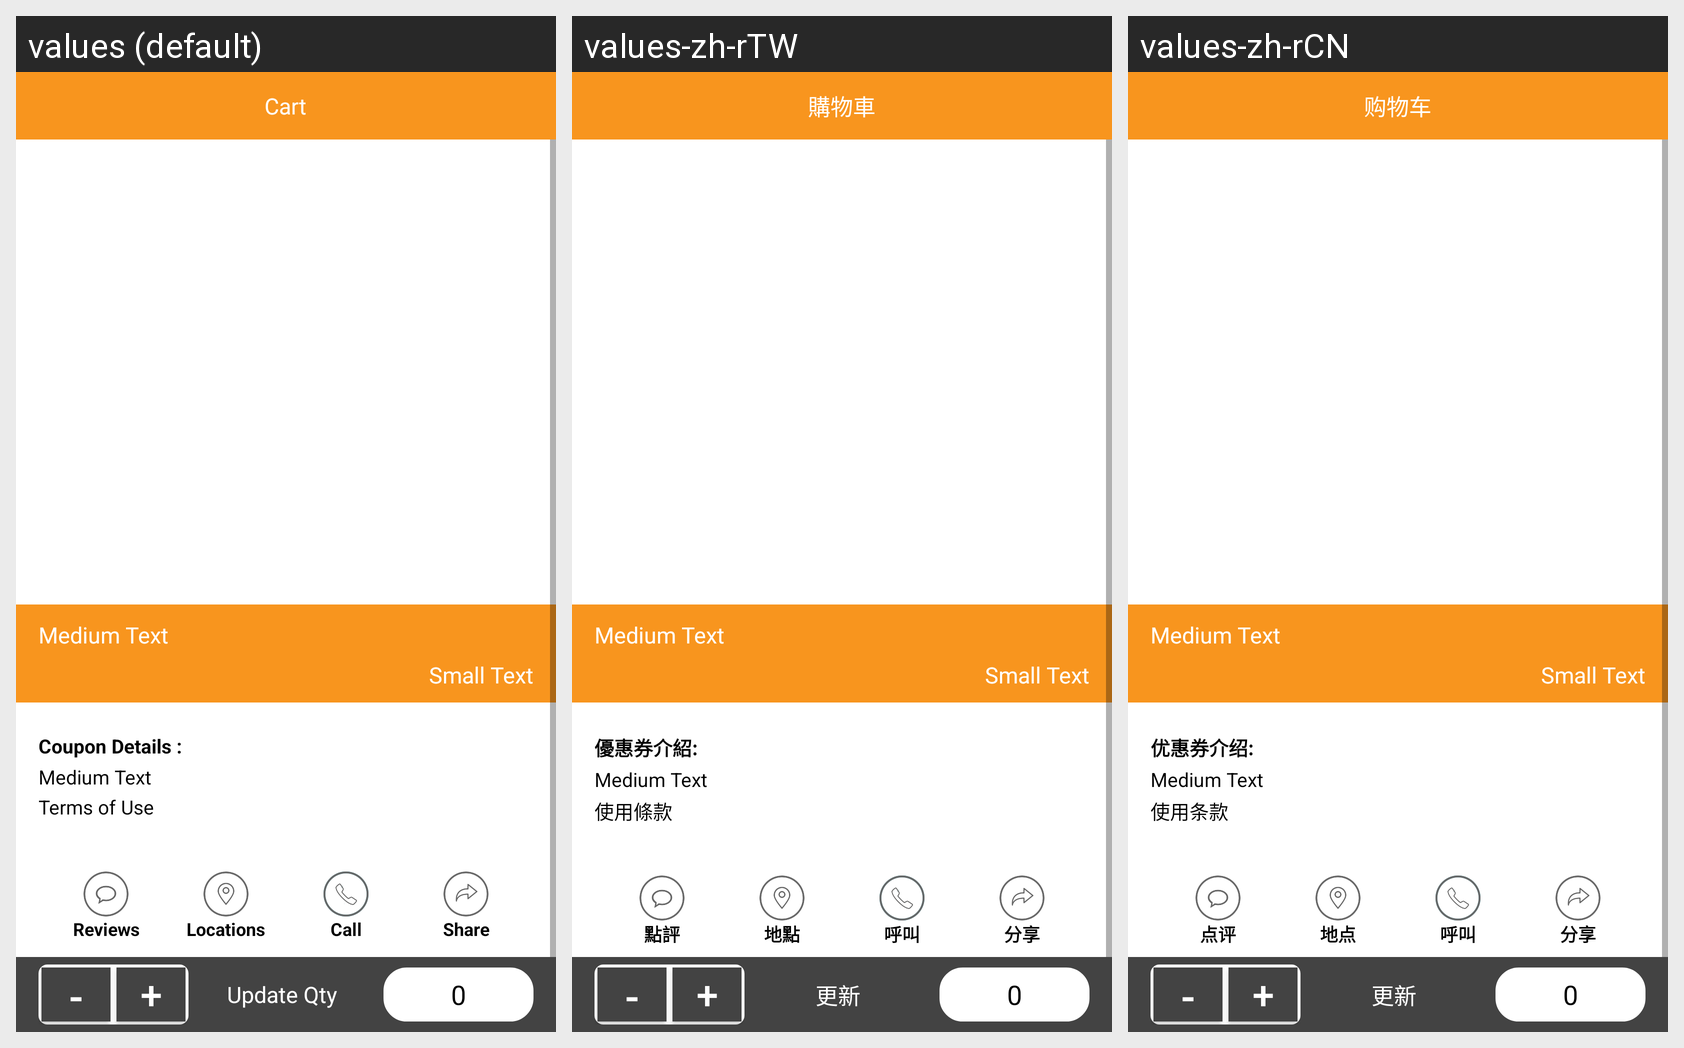

Here is an Android app screen in its default locale and in the app's own translations. Write out the translated-string differences for the strings that appear on this screen.
Android screen res/layout/cartdetail.xml rendered under 3 locales, left to right: values (default), values-zh-rTW, values-zh-rCN. Device: Nexus 5 (rendered at 1080×1920; each locale shown at half size, 540×960, under a caption strip naming it); theme MyMaterialTheme.Base.
Strings drawn on this screen, with the default value and each locale's value (text and hints the layout hard-codes, and strings that could not be matched under every locale, appear in the picture but are not listed):

Cart
  values: Cart
  values-zh-rTW: 購物車
  values-zh-rCN: 购物车

ProductDescription
  values: Coupon Details :
  values-zh-rTW: 優惠券介紹:
  values-zh-rCN: 优惠券介绍:

Term
  values: Terms of Use
  values-zh-rTW: 使用條款
  values-zh-rCN: 使用条款

Reviews
  values: Reviews
  values-zh-rTW: 點評
  values-zh-rCN: 点评

Locations
  values: Locations
  values-zh-rTW: 地點
  values-zh-rCN: 地点

Call
  values: Call
  values-zh-rTW: 呼叫
  values-zh-rCN: 呼叫

Share
  values: Share
  values-zh-rTW: 分享
  values-zh-rCN: 分享

Update
  values: Update Qty
  values-zh-rTW: 更新
  values-zh-rCN: 更新
